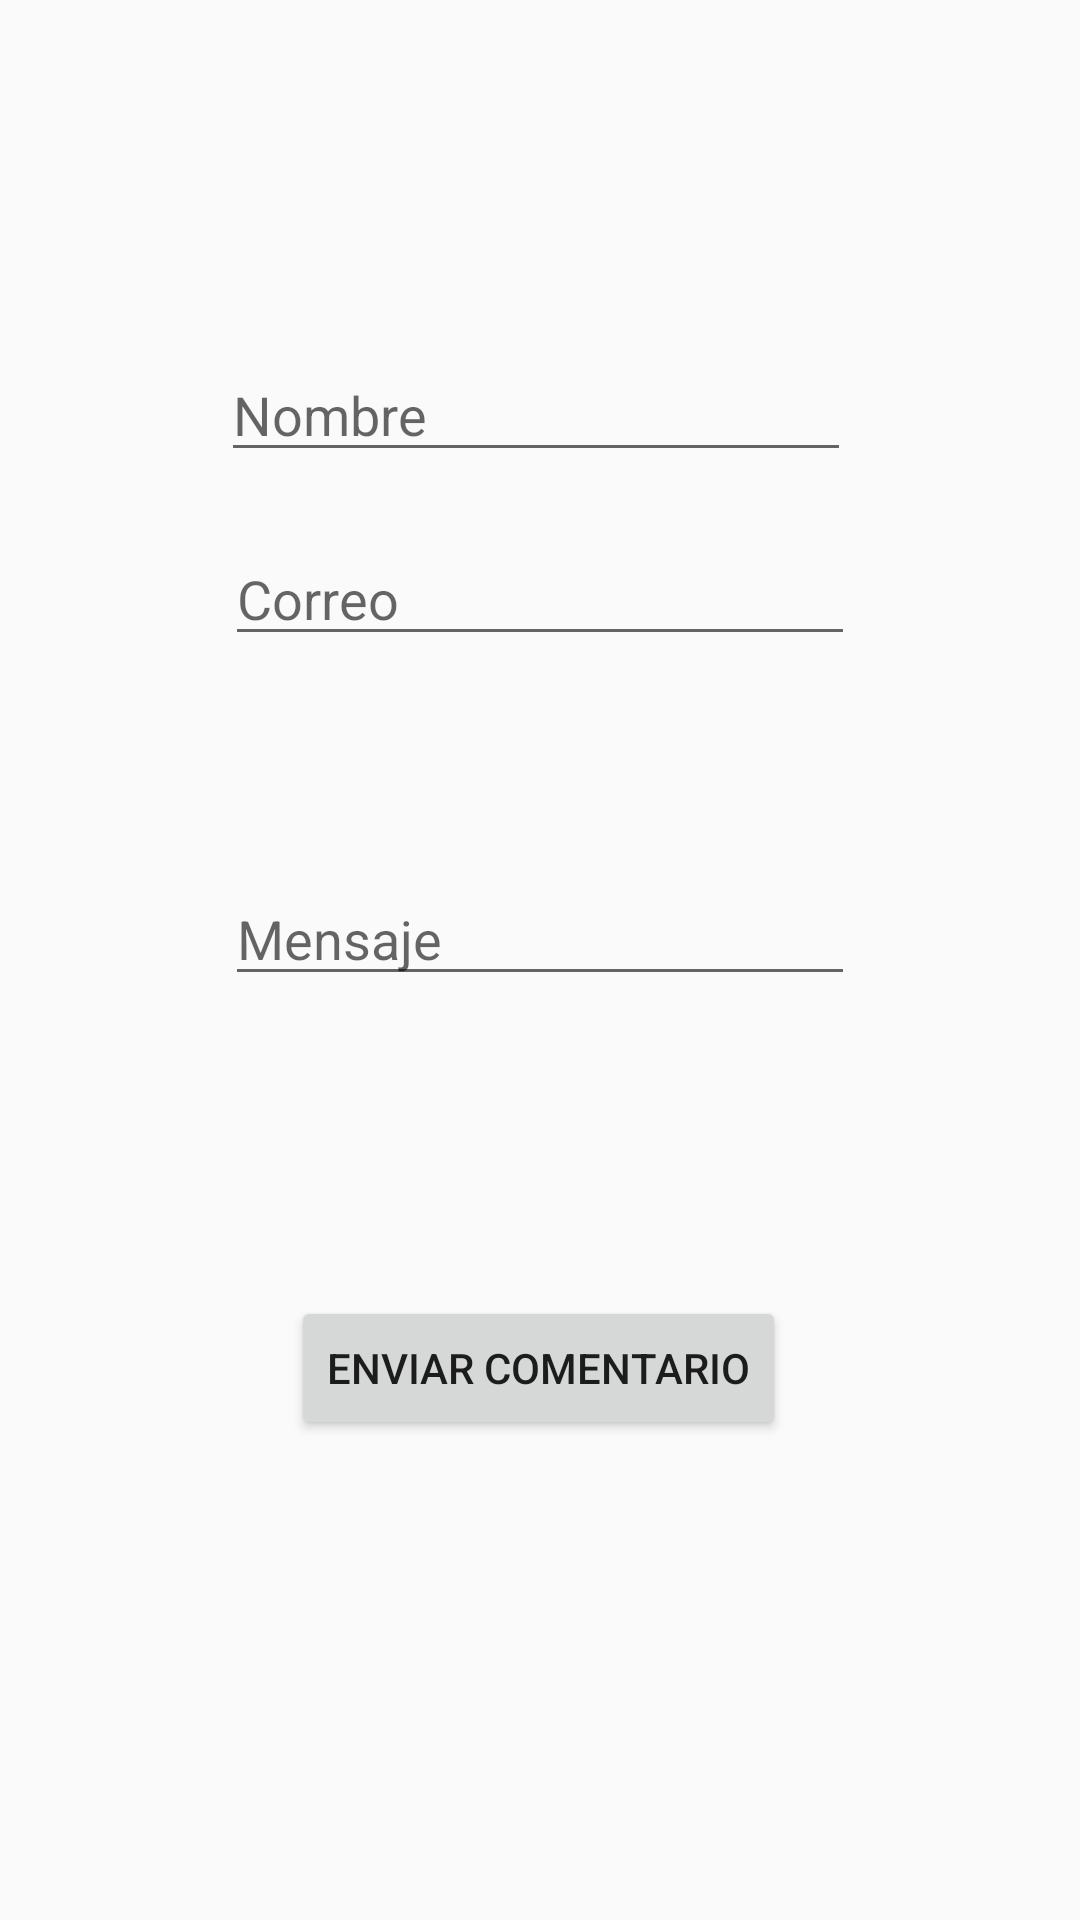

Android layout source for this screen:
<!-- AndroidManifest.xml: activity theme others -->
<!-- res/layout/activity_contacto.xml -->
<?xml version="1.0" encoding="utf-8"?>
<androidx.constraintlayout.widget.ConstraintLayout xmlns:android="http://schemas.android.com/apk/res/android"
    xmlns:app="http://schemas.android.com/apk/res-auto"
    xmlns:tools="http://schemas.android.com/tools"
    android:layout_width="match_parent"
    android:layout_height="match_parent"
    tools:context=".activitis.ContactoActivity">

    <EditText
        android:id="@+id/etNombre"
        android:layout_width="wrap_content"
        android:layout_height="wrap_content"
        android:layout_marginTop="116dp"
        android:ems="10"
        android:inputType="textPersonName"
        android:hint="Nombre"
        app:layout_constraintEnd_toEndOf="parent"
        app:layout_constraintHorizontal_bias="0.49"
        app:layout_constraintStart_toStartOf="parent"
        app:layout_constraintTop_toTopOf="parent" />

    <EditText
        android:id="@+id/etCorreo"
        android:layout_width="wrap_content"
        android:layout_height="wrap_content"
        android:layout_marginTop="20dp"
        android:ems="10"
        android:hint="Correo"
        app:layout_constraintEnd_toEndOf="parent"
        app:layout_constraintStart_toStartOf="parent"
        app:layout_constraintTop_toBottomOf="@+id/etNombre" />

    <EditText
        android:id="@+id/etMensaje"
        android:layout_width="wrap_content"
        android:layout_height="wrap_content"
        android:layout_marginTop="72dp"
        android:ems="10"
        android:inputType="textPersonName"
        android:hint="Mensaje"
        app:layout_constraintEnd_toEndOf="parent"
        app:layout_constraintStart_toStartOf="parent"
        app:layout_constraintTop_toBottomOf="@+id/etCorreo" />

    <Button
        android:id="@+id/btnEnviar"
        android:layout_width="wrap_content"
        android:layout_height="wrap_content"
        android:layout_marginTop="100dp"
        android:text="Enviar Comentario"
        app:layout_constraintEnd_toEndOf="parent"
        app:layout_constraintHorizontal_bias="0.498"
        app:layout_constraintStart_toStartOf="parent"
        app:layout_constraintTop_toBottomOf="@+id/etMensaje" />
</androidx.constraintlayout.widget.ConstraintLayout>
<!-- resources referenced by this layout -->
<resources>
  <style name="others" parent="Theme.AppCompat.Light.DarkActionBar">
          
          <item name="colorPrimary">@color/colorPrimary</item>
          <item name="colorPrimaryDark">@color/colorPrimaryDark</item>
          <item name="colorAccent">@color/colorAccent</item>
      </style>
  <color name="colorPrimary">#00BCD4</color>
  <color name="colorPrimaryDark">#0097A7</color>
  <color name="colorAccent">#FF5252</color>
</resources>
